Photos from the image-classification dataset "Dataset" in the GitHub repository thutranhsodo/CS231. Its 6 classes are: dress, hand bag, hat, shirt, shoes, trousers.

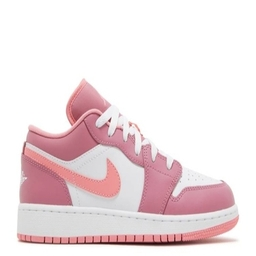
Label: shoes

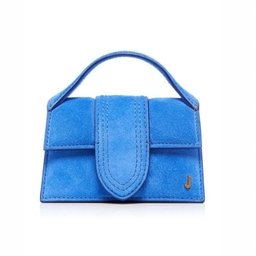
Label: hand bag

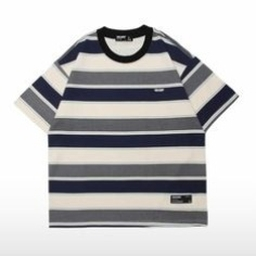
Label: shirt

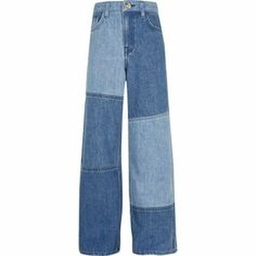
Label: trousers

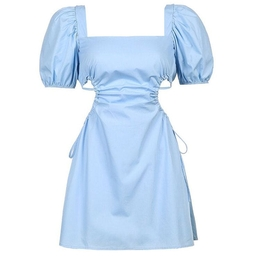
Label: dress

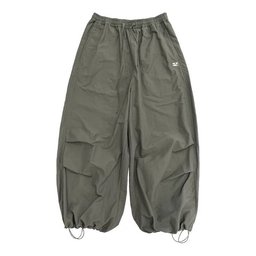
Label: trousers
